Run: headless pygame with SDL's dummy video driver; simulated clock (each Clock.tick advances the game by its frame time, no real sleeping); random seed 0; keys injected as events and as key.get_pressed() state; no mouse input; restart key R tapped at the start of phases 3 and 4.
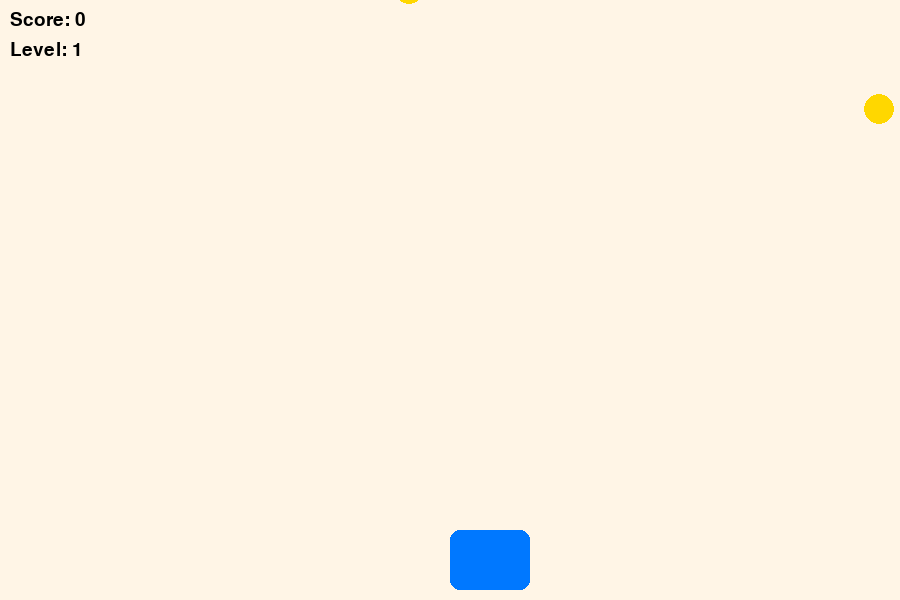
Frame 1 of 4 · flips 1–60 · no input
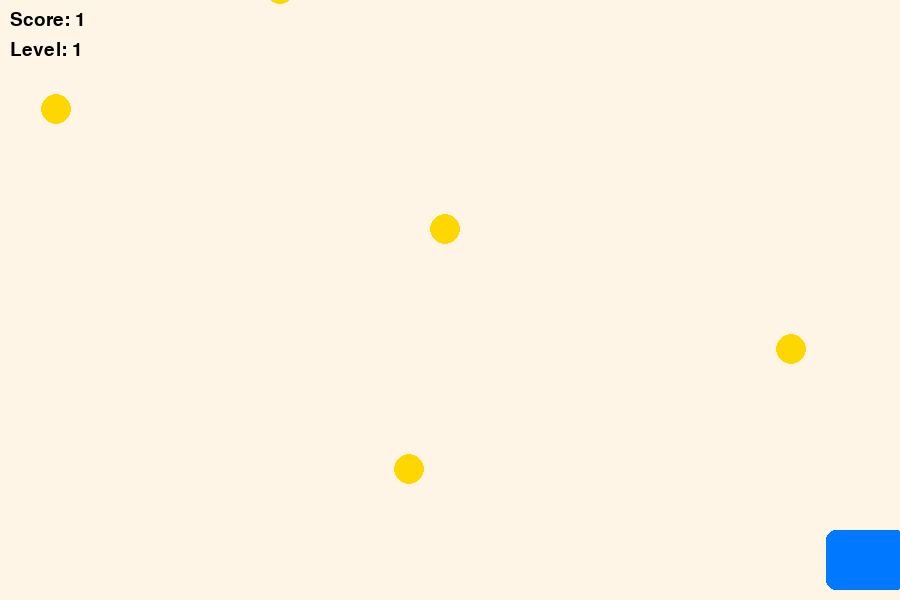
Frame 2 of 4 · flips 61–180 · tapped SPACE, RETURN · held RIGHT (→), D
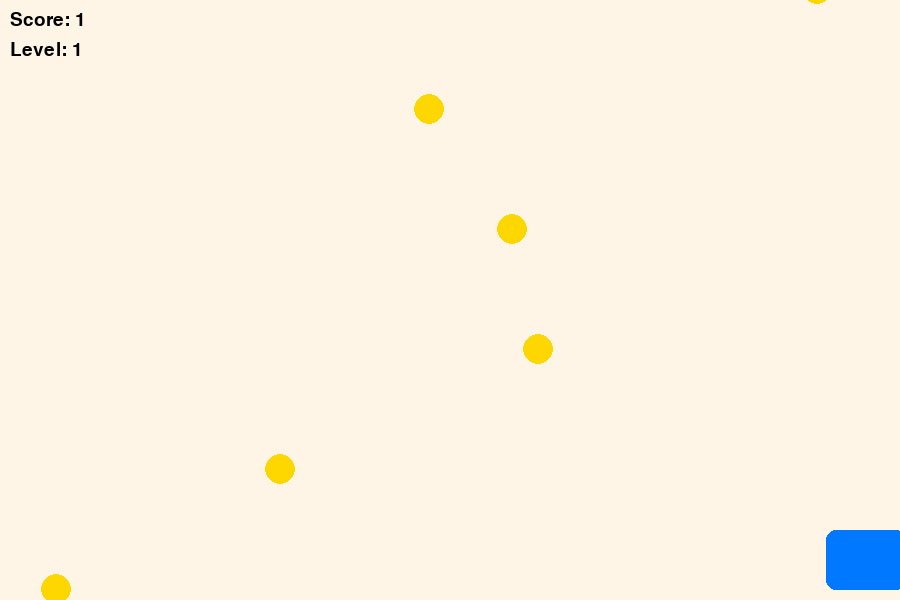
Frame 3 of 4 · flips 181–300 · tapped R · held DOWN (↓), S
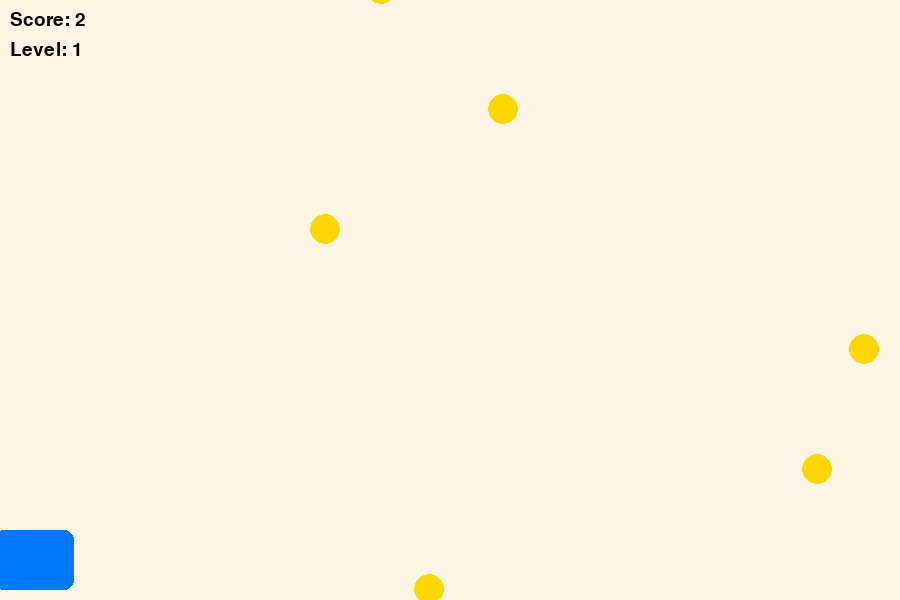
Frame 4 of 4 · flips 301–420 · tapped R · held LEFT (←), A, UP (↑), W

The pygame program that drew these frames:

import pygame
import random

pygame.init()

# Screen setup
WIDTH, HEIGHT = 900, 600
screen = pygame.display.set_mode((WIDTH, HEIGHT))
pygame.display.set_caption("Bucket Star Catcher (Shapes Version)")

clock = pygame.time.Clock()
FPS = 60

# Colors
BLACK = (0, 0, 0)
BG_COLOR = (255, 245, 230)
BUCKET_COLOR = (0, 120, 255)  # Blue
STAR_COLOR = (255, 215, 0)  # Yellow (gold)
BOMB_COLOR = (200, 0, 0)  # Red

# Fonts
font = pygame.font.SysFont("Arial", 28)
big_font = pygame.font.SysFont("Arial", 48)


# Game variables (global so reset_game can update them)
def reset_game():
    global bucket, bucket_speed, stars, bombs, fall_speed, score, level, spawn_timer, game_over

    # Bucket setup
    bucket = pygame.Rect(WIDTH // 2, HEIGHT - 70, 80, 60)
    bucket_speed = 8

    # Objects
    stars = []
    bombs = []

    # Game state
    fall_speed = 4
    score = 0
    level = 1
    spawn_timer = 0
    game_over = False


# Required scores for each level
required_scores = {1: 10, 2: 20, 3: 30}


def spawn_star():
    x = random.randint(0, WIDTH - 30)
    return pygame.Rect(x, -30, 30, 30)


def spawn_bomb():
    x = random.randint(0, WIDTH - 30)
    return pygame.Rect(x, -30, 30, 30)


def draw():
    screen.fill(BG_COLOR)

    # Draw bucket
    pygame.draw.rect(screen, BUCKET_COLOR, bucket, border_radius=10)

    # Draw stars
    for star in stars:
        pygame.draw.circle(screen, STAR_COLOR, star.center, star.width // 2)

    # Draw bombs
    for bomb in bombs:
        pygame.draw.rect(screen, BOMB_COLOR, bomb, border_radius=5)
        pygame.draw.line(screen, BLACK, bomb.topleft, bomb.bottomright, 2)
        pygame.draw.line(screen, BLACK, bomb.topright, bomb.bottomleft, 2)

    # Score + Level
    score_text = font.render(f"Score: {score}", True, BLACK)
    level_text = font.render(f"Level: {level}", True, BLACK)
    screen.blit(score_text, (10, 10))
    screen.blit(level_text, (10, 40))

    pygame.display.flip()


def show_message(title, subtitle, wait_time=2000):
    screen.fill(BG_COLOR)
    title_surf = big_font.render(title, True, BLACK)
    subtitle_surf = font.render(subtitle, True, BLACK)

    screen.blit(
        title_surf, (WIDTH // 2 - title_surf.get_width() // 2, HEIGHT // 2 - 50)
    )
    screen.blit(
        subtitle_surf, (WIDTH // 2 - subtitle_surf.get_width() // 2, HEIGHT // 2 + 10)
    )

    pygame.display.flip()
    pygame.time.wait(wait_time)


# Start first game
reset_game()
running = True

while running:
    clock.tick(FPS)
    spawn_timer += 1

    for event in pygame.event.get():
        if event.type == pygame.QUIT:
            running = False

    if not game_over:
        # Move bucket
        keys = pygame.key.get_pressed()
        if keys[pygame.K_LEFT] and bucket.left > 0:
            bucket.x -= bucket_speed
        if keys[pygame.K_RIGHT] and bucket.right < WIDTH:
            bucket.x += bucket_speed

        # Spawn stars
        if spawn_timer % 30 == 0:
            stars.append(spawn_star())

        # Spawn bombs (only from level 2+)
        if level >= 2 and spawn_timer % 50 == 0:
            bombs.append(spawn_bomb())

        # Move stars
        for star in stars[:]:
            star.y += fall_speed
            if star.colliderect(bucket):
                stars.remove(star)
                score += 1
            elif star.y > HEIGHT:
                stars.remove(star)

        # Move bombs
        for bomb in bombs[:]:
            bomb.y += fall_speed
            if bomb.colliderect(bucket):
                game_over = True
                show_message(
                    "Game Over", "You caught a bomb! Press R to restart or Q to quit."
                )
            elif bomb.y > HEIGHT:
                bombs.remove(bomb)

        # Level progression
        if not game_over and score >= required_scores[level]:
            if level < 3:
                level += 1
                stars.clear()
                bombs.clear()
                show_message(
                    f"Level {level}", f"Collect {required_scores[level]} stars!"
                )
            else:
                show_message("Congratulations!", "You completed all levels!")
                reset_game()

        draw()

    else:
        # Restart/Quit handling after Game Over
        keys = pygame.key.get_pressed()
        if keys[pygame.K_r]:
            reset_game()
        elif keys[pygame.K_q]:
            running = False

pygame.quit()
